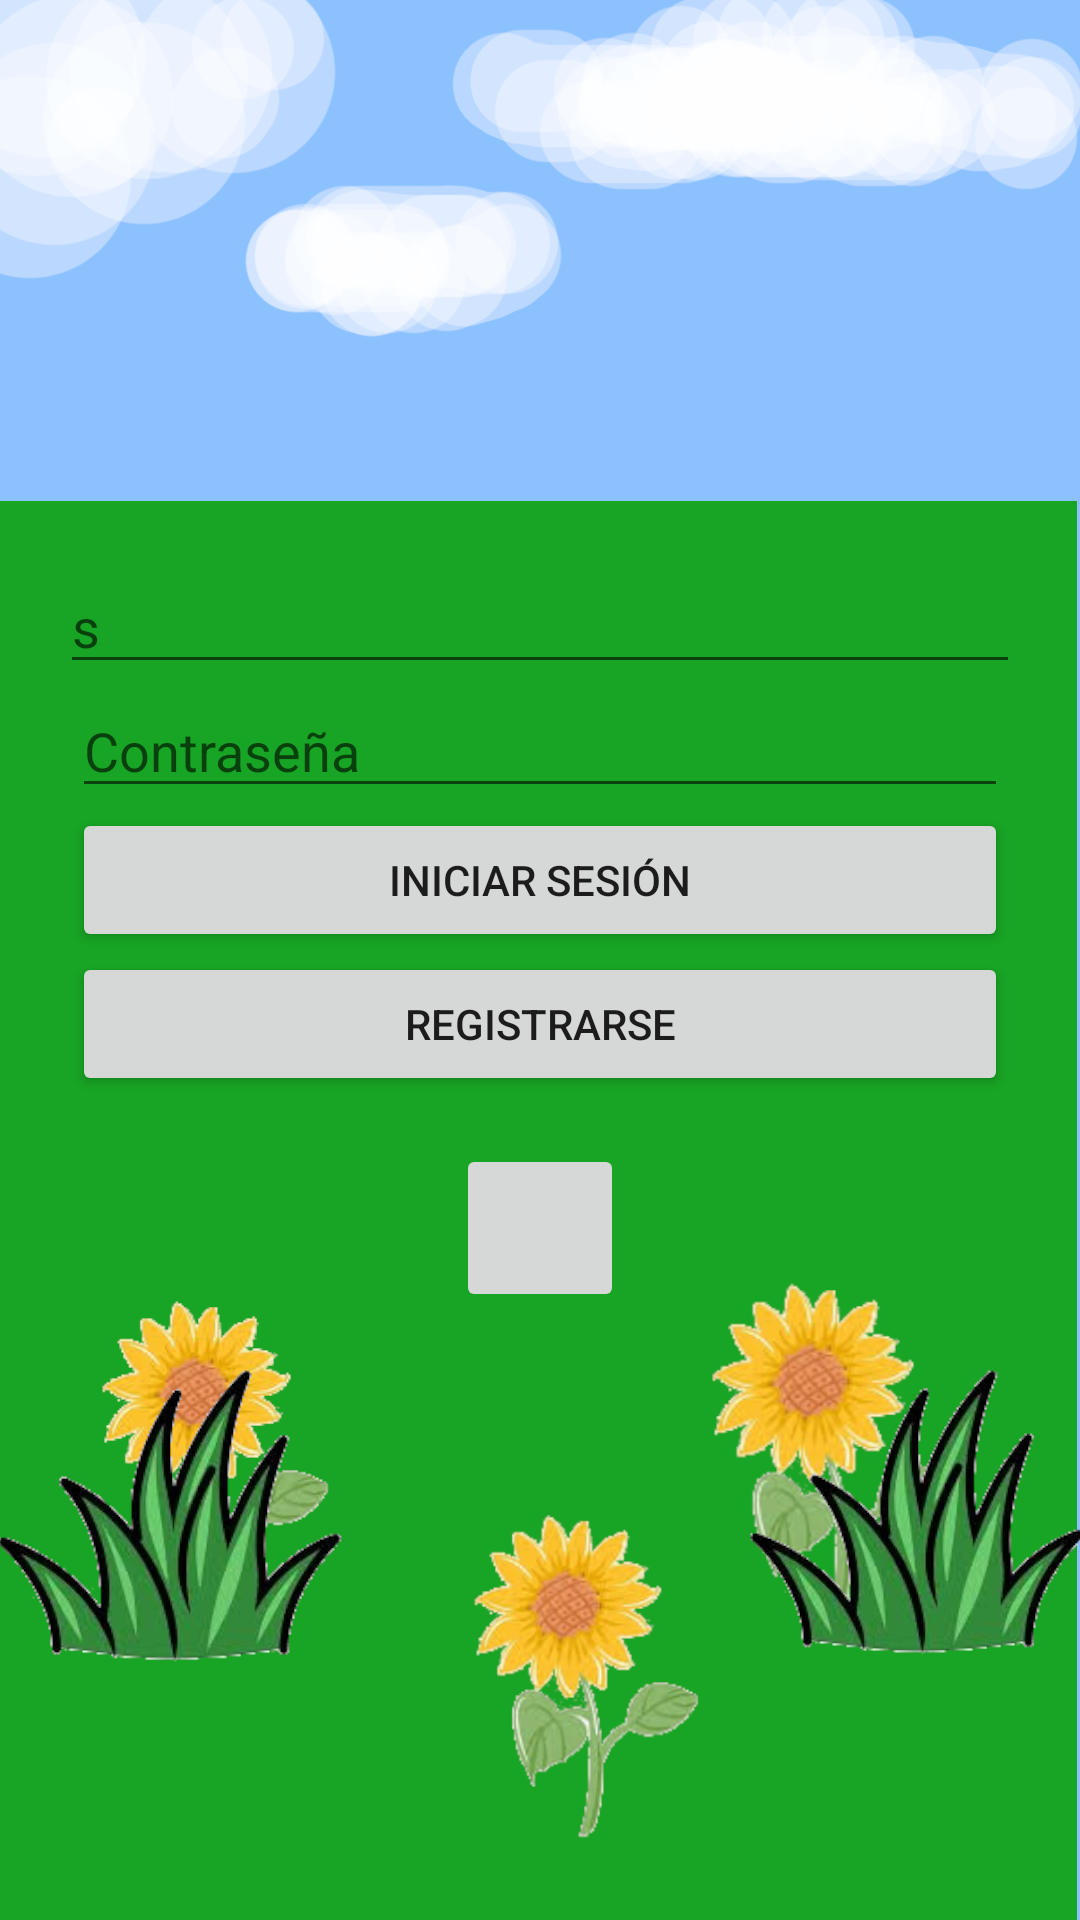

Produce the Android XML layout that renders to this screen, including the resource entries it uses.
<!-- AndroidManifest.xml: application theme Theme.TapFrenzy -->
<!-- res/layout/activity_login.xml -->
<?xml version="1.0" encoding="utf-8"?>
<androidx.constraintlayout.widget.ConstraintLayout xmlns:android="http://schemas.android.com/apk/res/android"
    xmlns:app="http://schemas.android.com/apk/res-auto"
    xmlns:tools="http://schemas.android.com/tools"
    android:id="@+id/main"
    android:layout_width="match_parent"
    android:layout_height="match_parent"
    android:background="@drawable/Fondo"
    tools:context=".GameAPP.LoginActivity">
    <LinearLayout
        android:layout_width="match_parent"
        android:layout_height="match_parent"
        android:orientation="vertical"
        android:padding="24dp"
        android:gravity="center">

        <EditText
            android:id="@+id/etAlias"
            android:layout_width="380dp"
            android:layout_height="wrap_content"
            android:hint="Alias" />

        <EditText
            android:id="@+id/etPassword"
            android:hint="Contraseña"
            android:inputType="textPassword"
            android:layout_width="match_parent"
            android:layout_height="wrap_content"/>

        <Button
            android:id="@+id/btnLogin"
            android:text="Iniciar sesión"
            android:layout_width="match_parent"
            android:layout_height="wrap_content"/>

        <Button
            android:id="@+id/btnRegistro"
            android:text="Registrarse"
            android:layout_width="match_parent"
            android:layout_height="wrap_content"/>

        <ImageButton
            android:id="@+id/btnBack"
            android:layout_width="56dp"
            android:layout_height="56dp"
            android:layout_margin="16dp"
            android:layout_marginStart="184dp"
            android:layout_marginTop="732dp"
            android:src="@drawable/baseline_arrow_back_24"
            android:contentDescription="Botón regresar"
            android:scaleType="centerInside"/>

    </LinearLayout>

</androidx.constraintlayout.widget.ConstraintLayout>
<!-- resources referenced by this layout -->
<resources>
  <!-- drawable Fondo: png bitmap (drawable, 410003 bytes) -->
  <style name="Theme.TapFrenzy" parent="Theme.MaterialComponents.DayNight.DarkActionBar">
          
          <item name="colorPrimary">@color/purple_500</item>
          <item name="colorPrimaryVariant">@color/purple_700</item>
          <item name="colorOnPrimary">@color/white</item>
          
          <item name="colorSecondary">@color/teal_200</item>
          <item name="colorSecondaryVariant">@color/teal_700</item>
          <item name="colorOnSecondary">@color/black</item>
          
          <item name="android:statusBarColor">?attr/colorPrimaryVariant</item>
          
      </style>
  <!-- not gathered from this repository: default colours our renderer supplied (Android Studio template values) -->
  <color name="purple_500">#FF6200EE</color>
  <color name="purple_700">#FF3700B3</color>
  <color name="teal_200">#FF03DAC5</color>
  <color name="teal_700">#FF018786</color>
  <color name="black">#FF000000</color>
  <color name="white">#FFFFFFFF</color>
</resources>
